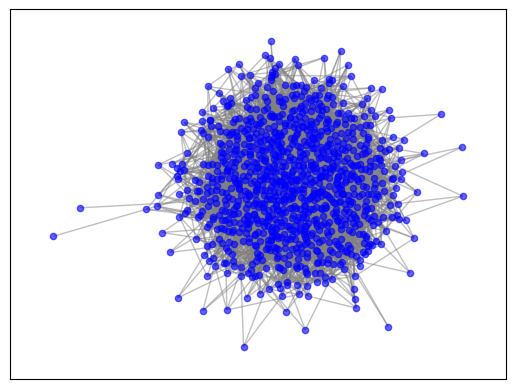

Write the Python code that produced this figure.
import matplotlib.pyplot as plt
import networkx as nx
import random

# num_nodes = 1000
# num_edges = 5000
# capacity_range = (1, 100)
def generate_random_graph(num_nodes, num_edges, capacity_range):
    # Create an empty directed graph
    G = nx.Graph()

    # Add nodes to the graph
    G.add_nodes_from(range(num_nodes))

    # Randomly add edges with random capacities
    while G.number_of_edges() < num_edges:
        u = random.randint(0, num_nodes - 1)
        v = random.randint(0, num_nodes - 1)
        if u != v and not G.has_edge(u, v):
            capacity = random.randint(*capacity_range)
            G.add_edge(u, v, capacity=capacity)

    return G


def visualize_graph(G):
    # Choose a layout for our graph - spring layout in this case
    pos = nx.spring_layout(G, scale=2)

    # Draw nodes and edges
    nx.draw_networkx_nodes(G, pos, node_size=20, node_color="blue", alpha=0.6)
    nx.draw_networkx_edges(G, pos, edge_color="gray", alpha=0.5)

    # Draw node labels (optional, might be cluttered for large graphs)
    # nx.draw_networkx_labels(G, pos)

    # Show the plot
    plt.show()

def test():
    G = generate_random_graph(1000, 5000, (1, 100))
    visualize_graph(G)
    # Print the edges with capacities
    for u, v, data in G.edges(data=True):
        print(f"Edge ({u}, {v}) has capacity: {data['capacity']}")

if __name__ == "__main__":
    test()
